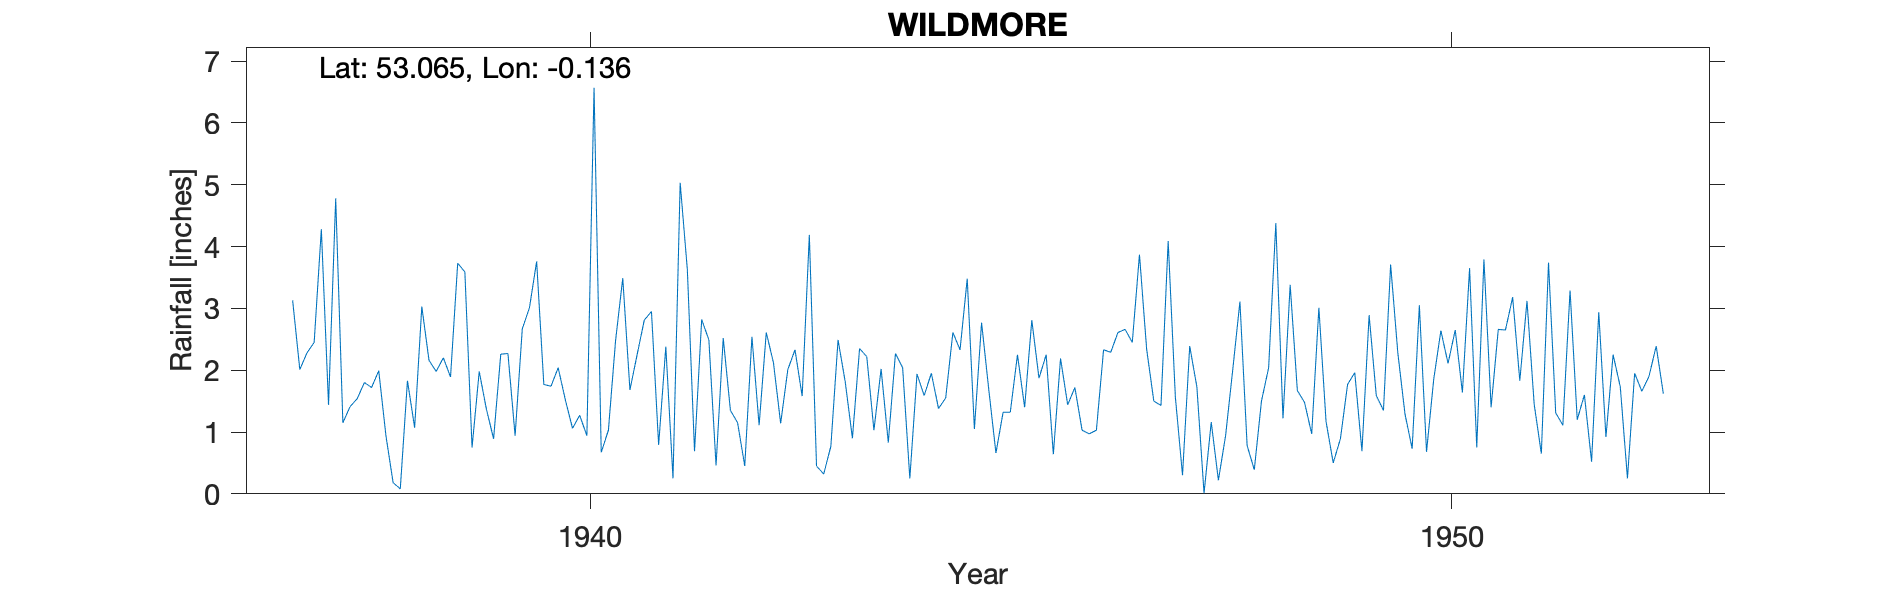

Data behind this chart, as committed beside it:
WILDMORE, , , , , , , , , , , , , , , , 
Grid ref, TF250536, Long, -0.136, Lat, 53.06, Elevation, 12, ft, , , , , , , , 
Station no, 2543/5, , , , , , , , , , , , , , , 
, 1937, 1938, 1939, 1940, 1941, 1942, 1943, 1944, 1945, 1946, 1947, 1948, 1949, 1950, 1951, 1952
January, 3.13, 1.99, 3.59, 1.74, 2.25, 2.52, 4.19, 2.27, 2.77, 1.44, 1.50, 3.11, 1.17, 0.73, 2.66, 1.60
February, 2.01, 0.94, 0.75, 2.04, 2.81, 1.35, 0.45, 2.04, 1.69, 1.72, 1.43, 0.78, 0.50, 3.05, 2.65, 0.52
March, 2.28, 0.18, 1.98, 1.52, 2.95, 1.15, 0.32, 0.25, 0.66, 1.03, 4.09, 0.39, 0.89, 0.68, 3.18, 2.94
April, 2.45, 0.08, 1.37, 1.06, 0.79, 0.45, 0.77, 1.94, 1.32, 0.97, 1.57, 1.50, 1.77, 1.85, 1.83, 0.92
May, 4.28, 1.83, 0.89, 1.27, 2.38, 2.54, 2.49, 1.59, 1.32, 1.03, 0.30, 2.04, 1.96, 2.64, 3.12, 2.25
June, 1.44, 1.07, 2.26, 0.94, 0.25, 1.11, 1.81, 1.95, 2.25, 2.33, 2.39, 4.38, 0.69, 2.11, 1.45, 1.73
July, 4.78, 3.03, 2.27, 6.57, 5.03, 2.61, 0.90, 1.38, 1.40, 2.29, 1.73, 1.22, 2.89, 2.65, 0.65, 0.25
August, 1.15, 2.16, 0.94, 0.67, 3.63, 2.12, 2.35, 1.55, 2.81, 2.61, 0.01, 3.38, 1.59, 1.64, 3.74, 1.95
September, 1.41, 1.98, 2.67, 1.03, 0.69, 1.14, 2.22, 2.61, 1.87, 2.66, 1.16, 1.67, 1.35, 3.65, 1.31, 1.66
October, 1.54, 2.20, 3.01, 2.48, 2.82, 2.01, 1.03, 2.33, 2.25, 2.45, 0.22, 1.48, 3.71, 0.75, 1.11, 1.90
November, 1.80, 1.89, 3.76, 3.49, 2.49, 2.33, 2.02, 3.48, 0.64, 3.87, 0.94, 0.97, 2.28, 3.79, 3.29, 2.39
December, 1.72, 3.73, 1.77, 1.68, 0.46, 1.58, 0.83, 1.05, 2.19, 2.34, 2.01, 3.01, 1.29, 1.40, 1.20, 1.62
Total, 27.99, 21.08, 25.26, 24.49, 26.55, 20.91, 19.38, 22.44, 21.17, 24.74, 17.35, 23.93, 20.09, 24.94, 26.19, 19.73
TYRain_1931-1940_15_pt1/120, , , , , , , , , , , , , , , , 
TYRain_1941-1950_17_pt1/206, , , , , , , , , , , , , , , , 
TYRain_1951-1960_15_pt1/205, , , , , , , , , , , , , , , , 
